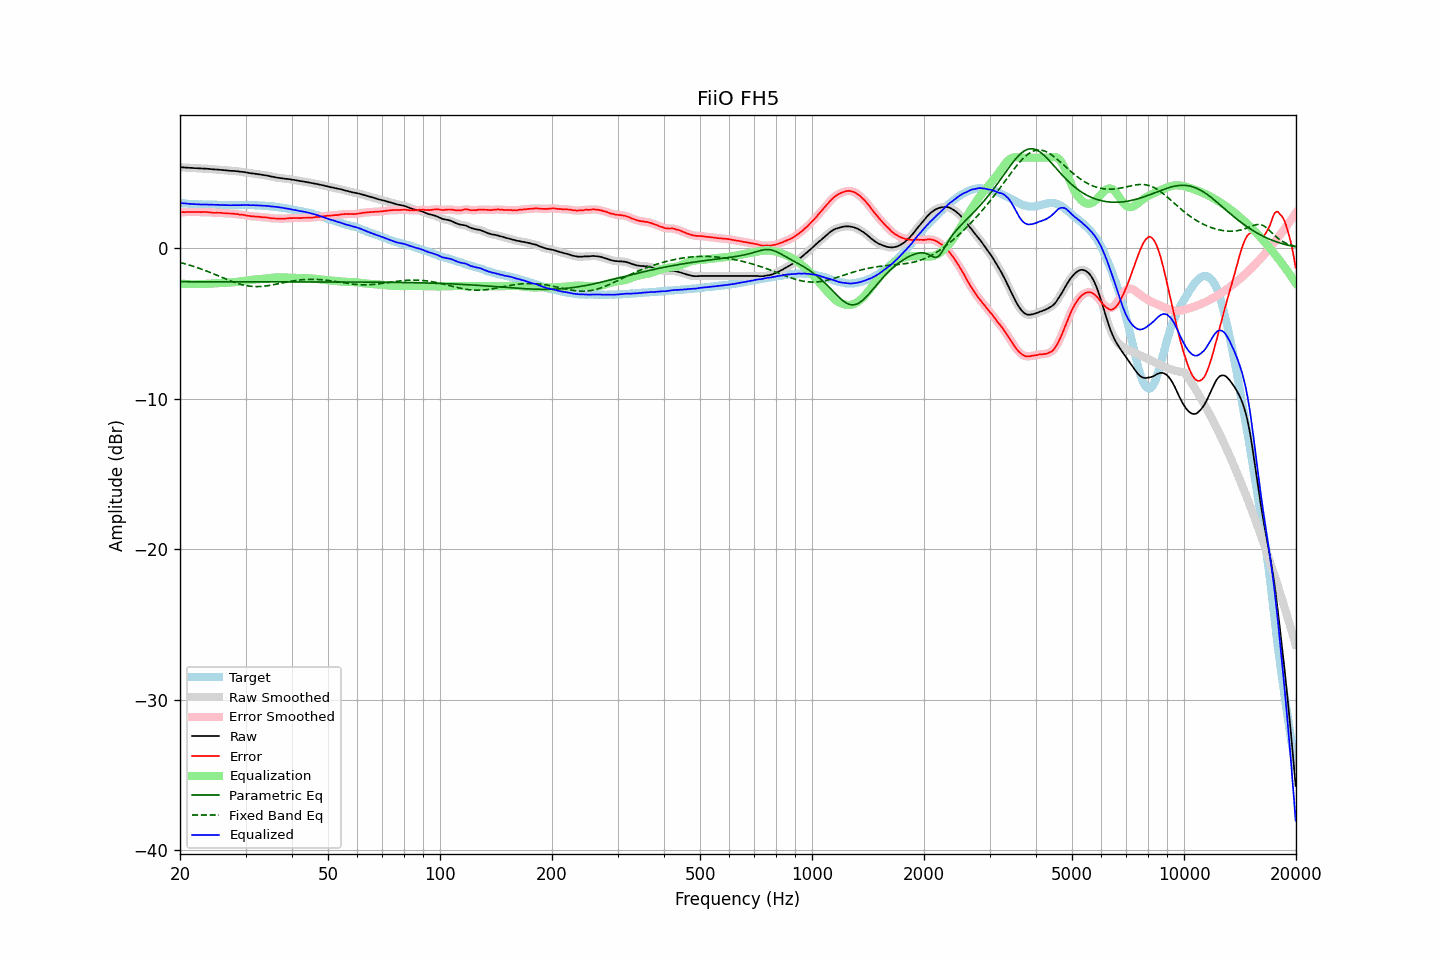

Values plotted in this chart, from the file beside it:
frequency, raw, error, smoothed, error_smoothed, equalization, parametric_eq, fixed_band_eq, equalized_raw, equalized_smoothed, target
20.00, 5.36, 2.37, 5.36, 2.37, -2.37, -2.24, -0.96, 2.99, 2.99, 3.00
20.20, 5.35, 2.38, 5.36, 2.37, -2.38, -2.24, -0.99, 2.98, 2.98, 2.98
20.40, 5.35, 2.39, 5.35, 2.38, -2.38, -2.24, -1.02, 2.97, 2.97, 2.97
20.61, 5.34, 2.38, 5.35, 2.39, -2.38, -2.24, -1.05, 2.96, 2.96, 2.97
20.81, 5.34, 2.40, 5.34, 2.39, -2.39, -2.24, -1.08, 2.96, 2.95, 2.95
21.02, 5.33, 2.40, 5.33, 2.40, -2.39, -2.24, -1.11, 2.94, 2.94, 2.94
21.23, 5.32, 2.40, 5.33, 2.40, -2.39, -2.24, -1.14, 2.93, 2.94, 2.93
21.44, 5.32, 2.39, 5.32, 2.39, -2.39, -2.24, -1.17, 2.93, 2.93, 2.94
21.66, 5.31, 2.39, 5.31, 2.39, -2.39, -2.24, -1.21, 2.92, 2.92, 2.93
21.87, 5.30, 2.39, 5.31, 2.39, -2.39, -2.24, -1.24, 2.91, 2.91, 2.92
22.09, 5.30, 2.40, 5.30, 2.40, -2.39, -2.24, -1.28, 2.91, 2.91, 2.90
22.31, 5.29, 2.39, 5.30, 2.39, -2.39, -2.24, -1.31, 2.90, 2.90, 2.90
22.54, 5.29, 2.40, 5.29, 2.39, -2.39, -2.24, -1.35, 2.90, 2.90, 2.89
22.76, 5.28, 2.38, 5.29, 2.39, -2.39, -2.24, -1.39, 2.89, 2.89, 2.90
22.99, 5.28, 2.39, 5.28, 2.39, -2.39, -2.24, -1.43, 2.89, 2.89, 2.89
23.22, 5.27, 2.39, 5.28, 2.39, -2.39, -2.24, -1.47, 2.89, 2.89, 2.88
23.45, 5.27, 2.39, 5.27, 2.39, -2.38, -2.24, -1.51, 2.89, 2.89, 2.88
23.69, 5.26, 2.38, 5.26, 2.38, -2.38, -2.24, -1.55, 2.89, 2.89, 2.88
23.92, 5.25, 2.37, 5.26, 2.37, -2.37, -2.24, -1.59, 2.88, 2.89, 2.88
24.16, 5.24, 2.36, 5.24, 2.36, -2.36, -2.24, -1.63, 2.88, 2.88, 2.88
24.40, 5.23, 2.35, 5.23, 2.35, -2.36, -2.24, -1.68, 2.88, 2.88, 2.89
24.65, 5.22, 2.34, 5.22, 2.34, -2.35, -2.24, -1.72, 2.87, 2.87, 2.89
24.89, 5.21, 2.34, 5.22, 2.34, -2.34, -2.24, -1.77, 2.87, 2.87, 2.88
25.14, 5.21, 2.35, 5.21, 2.34, -2.34, -2.24, -1.81, 2.88, 2.87, 2.87
25.39, 5.20, 2.34, 5.20, 2.34, -2.33, -2.24, -1.86, 2.87, 2.87, 2.87
25.65, 5.19, 2.34, 5.20, 2.34, -2.33, -2.24, -1.90, 2.87, 2.87, 2.86
25.91, 5.18, 2.33, 5.18, 2.33, -2.32, -2.24, -1.95, 2.86, 2.86, 2.85
26.16, 5.17, 2.31, 5.17, 2.32, -2.32, -2.25, -1.99, 2.85, 2.85, 2.86
26.43, 5.16, 2.31, 5.16, 2.31, -2.31, -2.25, -2.04, 2.85, 2.85, 2.85
26.69, 5.15, 2.30, 5.15, 2.30, -2.31, -2.25, -2.08, 2.85, 2.85, 2.85
26.96, 5.14, 2.29, 5.14, 2.30, -2.30, -2.25, -2.12, 2.85, 2.84, 2.85
27.23, 5.13, 2.30, 5.14, 2.29, -2.29, -2.25, -2.17, 2.84, 2.84, 2.84
27.50, 5.12, 2.29, 5.13, 2.29, -2.28, -2.25, -2.21, 2.84, 2.84, 2.84
27.77, 5.12, 2.28, 5.12, 2.28, -2.28, -2.25, -2.25, 2.85, 2.85, 2.85
28.05, 5.11, 2.27, 5.11, 2.27, -2.27, -2.25, -2.29, 2.85, 2.85, 2.85
28.33, 5.10, 2.26, 5.10, 2.26, -2.26, -2.25, -2.32, 2.85, 2.85, 2.84
28.62, 5.09, 2.25, 5.09, 2.24, -2.25, -2.25, -2.36, 2.85, 2.85, 2.84
28.90, 5.07, 2.22, 5.08, 2.23, -2.23, -2.25, -2.39, 2.84, 2.85, 2.85
29.19, 5.06, 2.21, 5.07, 2.22, -2.22, -2.25, -2.42, 2.85, 2.85, 2.85
29.48, 5.05, 2.21, 5.05, 2.20, -2.20, -2.25, -2.45, 2.85, 2.85, 2.85
29.78, 5.04, 2.20, 5.04, 2.19, -2.18, -2.25, -2.47, 2.86, 2.86, 2.85
30.08, 5.02, 2.16, 5.03, 2.17, -2.17, -2.25, -2.49, 2.86, 2.86, 2.87
30.38, 5.00, 2.15, 5.00, 2.15, -2.15, -2.25, -2.51, 2.85, 2.85, 2.85
30.68, 4.98, 2.13, 4.98, 2.13, -2.14, -2.25, -2.53, 2.85, 2.85, 2.85
30.99, 4.96, 2.11, 4.97, 2.12, -2.12, -2.25, -2.54, 2.84, 2.85, 2.85
31.30, 4.95, 2.11, 4.95, 2.11, -2.11, -2.25, -2.55, 2.85, 2.84, 2.85
31.61, 4.94, 2.10, 4.94, 2.10, -2.10, -2.25, -2.56, 2.85, 2.84, 2.85
31.93, 4.92, 2.09, 4.93, 2.09, -2.09, -2.25, -2.56, 2.84, 2.84, 2.84
32.24, 4.91, 2.08, 4.91, 2.08, -2.08, -2.25, -2.56, 2.84, 2.83, 2.83
32.57, 4.89, 2.07, 4.90, 2.07, -2.07, -2.25, -2.56, 2.82, 2.83, 2.82
32.89, 4.88, 2.07, 4.88, 2.06, -2.06, -2.25, -2.56, 2.82, 2.82, 2.82
33.22, 4.86, 2.05, 4.86, 2.05, -2.05, -2.25, -2.55, 2.81, 2.81, 2.82
33.55, 4.84, 2.03, 4.85, 2.04, -2.04, -2.25, -2.54, 2.80, 2.81, 2.81
33.89, 4.83, 2.03, 4.83, 2.03, -2.03, -2.25, -2.53, 2.81, 2.80, 2.80
34.23, 4.81, 2.03, 4.81, 2.02, -2.02, -2.25, -2.51, 2.80, 2.80, 2.79
34.57, 4.79, 2.01, 4.79, 2.01, -2.00, -2.25, -2.50, 2.79, 2.79, 2.79
34.92, 4.76, 1.99, 4.77, 1.99, -1.99, -2.25, -2.48, 2.77, 2.78, 2.77
35.27, 4.74, 1.97, 4.75, 1.98, -1.98, -2.25, -2.46, 2.76, 2.76, 2.78
35.62, 4.72, 1.98, 4.72, 1.97, -1.97, -2.25, -2.44, 2.75, 2.75, 2.75
35.97, 4.70, 1.96, 4.70, 1.96, -1.96, -2.25, -2.42, 2.74, 2.74, 2.74
... 635 more rows
